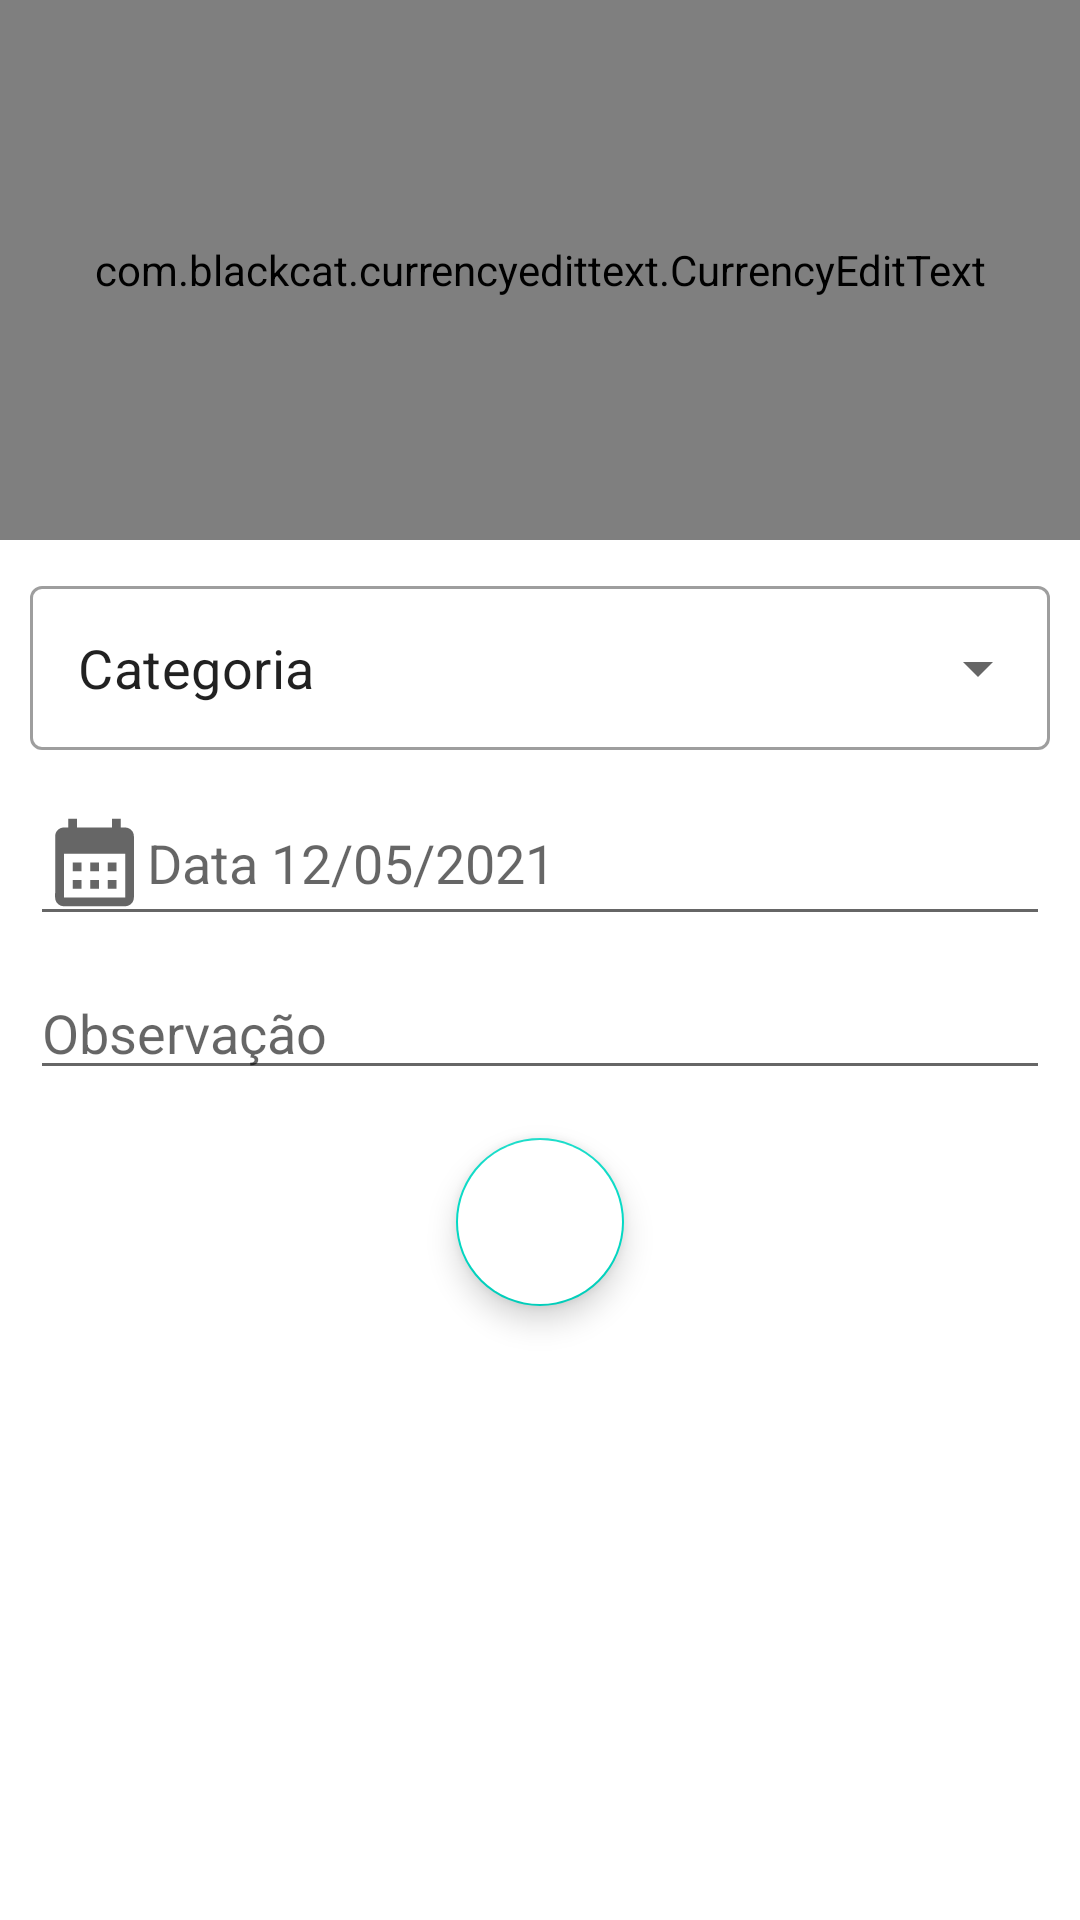

Produce the Android XML layout that renders to this screen, including the resource entries it uses.
<!-- AndroidManifest.xml: application theme Theme.EazyCombustivel -->
<!-- res/layout/activity_despesa.xml -->
<?xml version="1.0" encoding="utf-8"?>
<LinearLayout
    xmlns:android="http://schemas.android.com/apk/res/android"
    xmlns:app="http://schemas.android.com/apk/res-auto"
    xmlns:tools="http://schemas.android.com/tools"
    android:layout_width="match_parent"
    android:layout_height="match_parent"
    android:orientation="vertical"
    tools:context=".view.DespesaActivity">

    <LinearLayout
        android:layout_width="match_parent"
        android:layout_height="180dp"
        android:background="#EC1031"
        android:orientation="vertical">

        <com.blackcat.currencyedittext.CurrencyEditText
            android:id="@+id/textValorDespesa"
            android:layout_width="match_parent"
            android:layout_height="match_parent"
            android:inputType="numberDecimal"
            android:textSize="60sp"
            android:gravity="center"
            android:background="@android:color/transparent"
            />

    </LinearLayout>

    <LinearLayout
        android:layout_width="match_parent"
        android:layout_height="wrap_content"
        android:background="@color/white"
        android:orientation="vertical">

        <com.google.android.material.textfield.TextInputLayout
            android:id="@+id/textField1"
            style="@style/Widget.MaterialComponents.TextInputLayout.OutlinedBox.Dense.ExposedDropdownMenu"
            android:layout_width="match_parent"
            android:layout_height="60dp"
            android:layout_marginTop="10dp"
            android:layout_marginHorizontal="10dp"
            >

            <AutoCompleteTextView
                android:id="@+id/textField2"
                android:layout_width="match_parent"
                android:layout_height="match_parent"
                android:text="Categoria"
                android:textSize="18sp"
                android:inputType="none" />

        </com.google.android.material.textfield.TextInputLayout>

        <EditText
            android:layout_width="match_parent"
            android:layout_height="wrap_content"
            android:layout_marginTop="10dp"
            android:inputType="date"
            android:layout_marginHorizontal="10dp"
            android:drawableLeft="@drawable/ic_baseline_calendar_month_24"
            android:hint="Data 12/05/2021" />

        <EditText
            android:layout_width="match_parent"
            android:layout_height="wrap_content"
            android:layout_marginTop="10dp"
            android:layout_marginHorizontal="10dp"
            android:drawableLeft="@drawable/ic_baseline_edit_note_24"
            android:hint="Observação"
            />

    </LinearLayout>
    <LinearLayout
        android:layout_width="match_parent"
        android:layout_height="wrap_content"
        android:orientation="vertical"
        android:layout_marginBottom="10dp"
        >


        <androidx.coordinatorlayout.widget.CoordinatorLayout
            android:layout_width="match_parent"
            android:layout_height="100dp">

            

            <com.google.android.material.floatingactionbutton.FloatingActionButton
                android:id="@+id/floating_action_button"
                android:layout_width="wrap_content"
                android:layout_height="wrap_content"
                android:layout_gravity="center_horizontal"
                android:backgroundTint="@color/white"
                android:layout_margin="16dp"
                android:src="@drawable/ic_baseline_done_24"
                />

        </androidx.coordinatorlayout.widget.CoordinatorLayout>

    </LinearLayout>

</LinearLayout>
<!-- resources referenced by this layout -->
<resources>
  <color name="white">#FFFFFFFF</color>
  <!-- drawable ic_baseline_calendar_month_24 (drawable) -->
  <vector android:height="35dp" android:tint="?attr/colorControlNormal"
      android:viewportHeight="24" android:viewportWidth="24"
      android:width="35dp" xmlns:android="http://schemas.android.com/apk/res/android">
      <path android:fillColor="@android:color/white" android:pathData="M19,4h-1V2h-2v2H8V2H6v2H5C3.89,4 3.01,4.9 3.01,6L3,20c0,1.1 0.89,2 2,2h14c1.1,0 2,-0.9 2,-2V6C21,4.9 20.1,4 19,4zM19,20H5V10h14V20zM9,14H7v-2h2V14zM13,14h-2v-2h2V14zM17,14h-2v-2h2V14zM9,18H7v-2h2V18zM13,18h-2v-2h2V18zM17,18h-2v-2h2V18z"/>
  </vector>
  <style name="Theme.EazyCombustivel" parent="Theme.MaterialComponents.DayNight.NoActionBar">
          
          <item name="colorPrimary">@color/purple_500</item>
          <item name="colorPrimaryVariant">@color/purple_700</item>
          <item name="colorOnPrimary">@color/white</item>
          
          <item name="colorSecondary">@color/teal_200</item>
          <item name="colorSecondaryVariant">@color/teal_700</item>
          <item name="colorOnSecondary">@color/black</item>
          
          <item name="android:statusBarColor" tools:targetApi="l">?attr/colorPrimaryVariant</item>
          
      </style>
  <color name="purple_500">#FF6200EE</color>
  <color name="purple_700">#FF3700B3</color>
  <color name="teal_200">#FF03DAC5</color>
  <color name="teal_700">#FF018786</color>
  <color name="black">#FF000000</color>
</resources>
